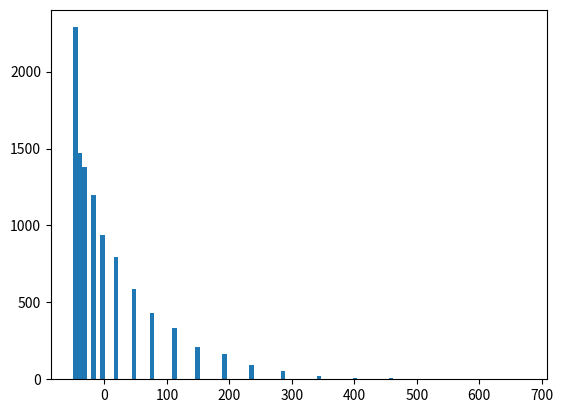

Reproduce this figure in Python.
import random, numpy as np
import matplotlib.pyplot as plt

'''
Assume you start with 0 stocks and stock price is $0. The stock price either increases by $1 or decreases by $1 each day. 
You implement 1-lag algorithm. If stock price decrease, you sell and if stock price increase, you buy. 
What is the distribution and what is the expected returns. 
'''
def mainFn(n):
	price = [0 for i in range(n + 1)]
	strategy = [0 for i in range(n + 1)]
	numstock = 0 
	for i in range(1, n + 1):
		v = random.randint(0, 1)
		if v == 0: #price increase
			price[i] = price[i - 1] + 1
			strategy[i] = -price[i]
			numstock += 1
		else: #price decrease
			price[i] = price[i - 1] - 1
			strategy[i] = price[i]
			numstock -= 1
	value = price[n] * numstock
	return value + sum(strategy) 

def simulate():
	r = []
	epoch = 10000
	for _ in range(epoch): 
		r.append(mainFn(100))
	print(np.mean(r), np.min(r))
	plt.hist(r, bins = 100)
	plt.show()

simulate()